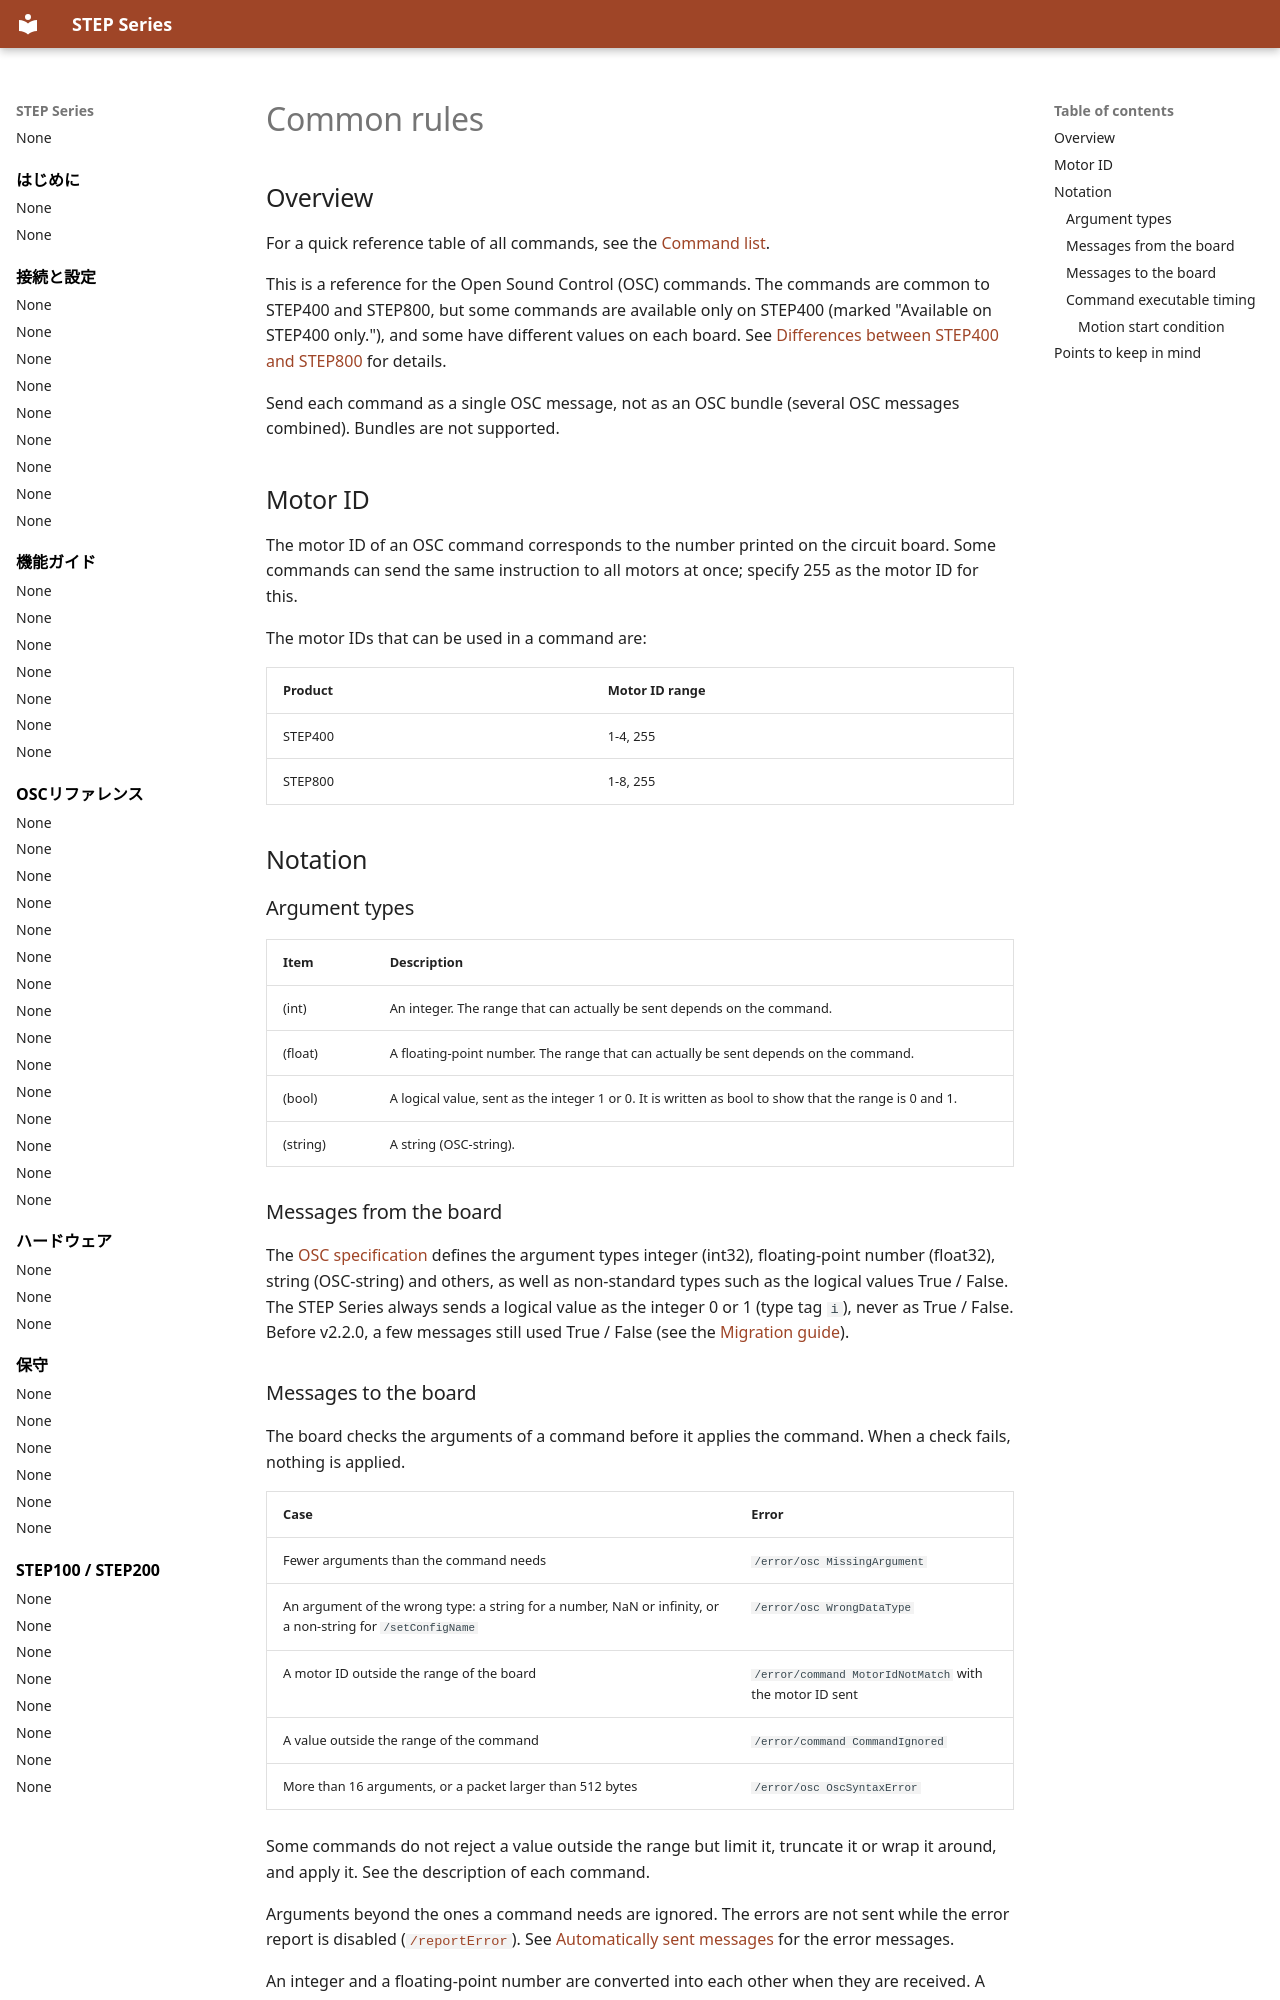

repository: ponoor/step-series-support · page: en/reference/index.html · generator: mkdocs

---
title: Common rules
---

# Common rules

## Overview {#overview}

For a quick reference table of all commands, see the [Command list](command-list.md).

This is a reference for the Open Sound Control (OSC) commands. The commands are common to STEP400 and STEP800, but some commands are available only on STEP400 (marked "Available on STEP400 only."), and some have different values on each board. See [Differences between STEP400 and STEP800](differences-step400-step800.md) for details.

Send each command as a single OSC message, not as an OSC bundle (several OSC messages combined). Bundles are not supported.

## Motor ID {#motor-id}

The motor ID of an OSC command corresponds to the number printed on the circuit board. Some commands can send the same instruction to all motors at once; specify 255 as the motor ID for this.

The motor IDs that can be used in a command are:

| Product | Motor ID range |
| --- | --- |
| STEP400 | 1-4, 255 |
| STEP800 | 1-8, 255 |

## Notation {#notation}

### Argument types {#argument-types}

| Item | Description |
| --- | --- |
| (int) | An integer. The range that can actually be sent depends on the command. |
| (float) | A floating-point number. The range that can actually be sent depends on the command. |
| (bool) | A logical value, sent as the integer 1 or 0. It is written as bool to show that the range is 0 and 1. |
| (string) | A string (OSC-string). |

### Messages from the board {#messages-from-the-board}

The [OSC specification](https://opensoundcontrol.stanford.edu/spec-1_0.html) defines the argument types integer (int32), floating-point number (float32), string (OSC-string) and others, as well as non-standard types such as the logical values True / False. The STEP Series always sends a logical value as the integer 0 or 1 (type tag `i`), never as True / False. Before v2.2.0, a few messages still used True / False (see the [Migration guide](../maintenance/migration-guide.md)).

### Messages to the board {#messages-to-the-board}

The board checks the arguments of a command before it applies the command. When a check fails, nothing is applied.

| Case | Error |
| --- | --- |
| Fewer arguments than the command needs | `/error/osc MissingArgument` |
| An argument of the wrong type: a string for a number, NaN or infinity, or a non-string for `/setConfigName` | `/error/osc WrongDataType` |
| A motor ID outside the range of the board | `/error/command MotorIdNotMatch` with the motor ID sent |
| A value outside the range of the command | `/error/command CommandIgnored` |
| More than 16 arguments, or a packet larger than 512 bytes | `/error/osc OscSyntaxError` |

Some commands do not reject a value outside the range but limit it, truncate it or wrap it around, and apply it. See the description of each command.

Arguments beyond the ones a command needs are ignored. The errors are not sent while the error report is disabled ([`/reportError`](system-settings.md#reporterror)). See [Automatically sent messages](automatically-sent-messages.md) for the error messages.

An integer and a floating-point number are converted into each other when they are received. A logical value is accepted as an integer, a float, or the OSC logical value True / False:

| Type | Judged as 1 | Judged as 0 |
| --- | --- | --- |
| int32 | greater than 0 | 0 or less |
| float32 | 1.0 or more | less than 1.0 |
| Logical value | True | False |
